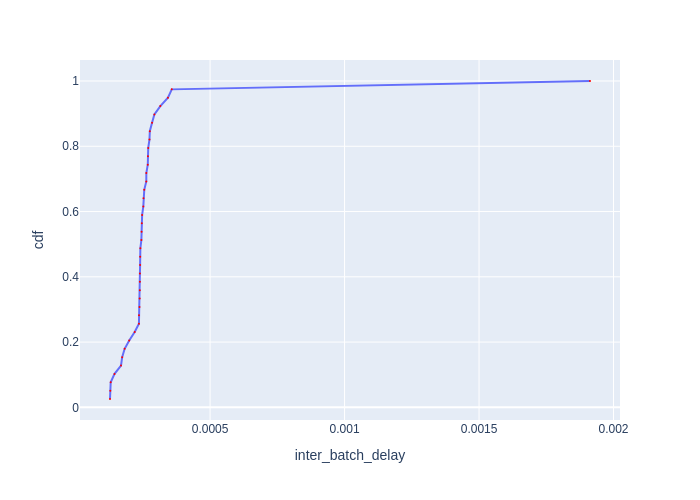

The file beside this chart, header and first rows:
Batch Id, inter_batch_delay, cdf
22, 0.0001279, 0.02564
24, 0.000129, 0.05128
23, 0.0001305, 0.07692
4, 0.0001447, 0.1026
2, 0.0001688, 0.1282
21, 0.0001731, 0.1538
3, 0.0001824, 0.1795
1, 0.0001993, 0.2051
25, 0.0002196, 0.2308
18, 0.0002354, 0.2564
13, 0.0002357, 0.2821
30, 0.0002375, 0.3077
31, 0.0002382, 0.3333
27, 0.0002387, 0.359
29, 0.000239, 0.3846
28, 0.0002391, 0.4103
19, 0.0002398, 0.4359
37, 0.0002401, 0.4615
39, 0.0002407, 0.4872
36, 0.0002445, 0.5128
16, 0.0002453, 0.5385
15, 0.0002461, 0.5641
26, 0.0002474, 0.5897
5, 0.0002517, 0.6154
35, 0.0002524, 0.641
32, 0.0002553, 0.6667
12, 0.0002628, 0.6923
33, 0.0002629, 0.7179
38, 0.0002684, 0.7436
11, 0.0002689, 0.7692
17, 0.00027, 0.7949
34, 0.0002746, 0.8205
8, 0.0002759, 0.8462
14, 0.0002843, 0.8718
9, 0.0002929, 0.8974
10, 0.0003151, 0.9231
6, 0.0003433, 0.9487
7, 0.0003575, 0.9744
20, 0.001913, 1.0
